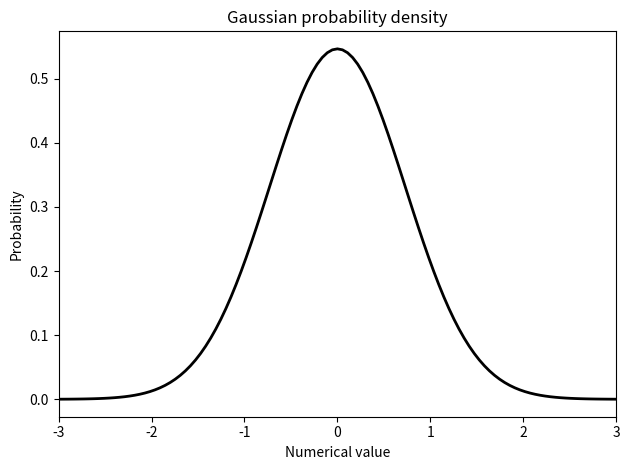

The matplotlib source for this figure:
# generate some data
import numpy as np
from matplotlib import pyplot as plt

x = np.linspace(-3, 3, 111)

sigma = .73

# one gaussian
a = 1 / (sigma * np.sqrt(2 * np.pi))
eTerm = -x ** 2 / (2 * sigma ** 2)
gaus = a * np.exp(eTerm)

plt.plot(x, gaus, 'k', linewidth=2)
plt.xlim(x[[0, -1]])
plt.xlabel('Numerical value')
plt.ylabel('Probability')
plt.title('Gaussian probability density', loc='center')

plt.tight_layout()
plt.savefig('desc_analytic_gaussian.png')
